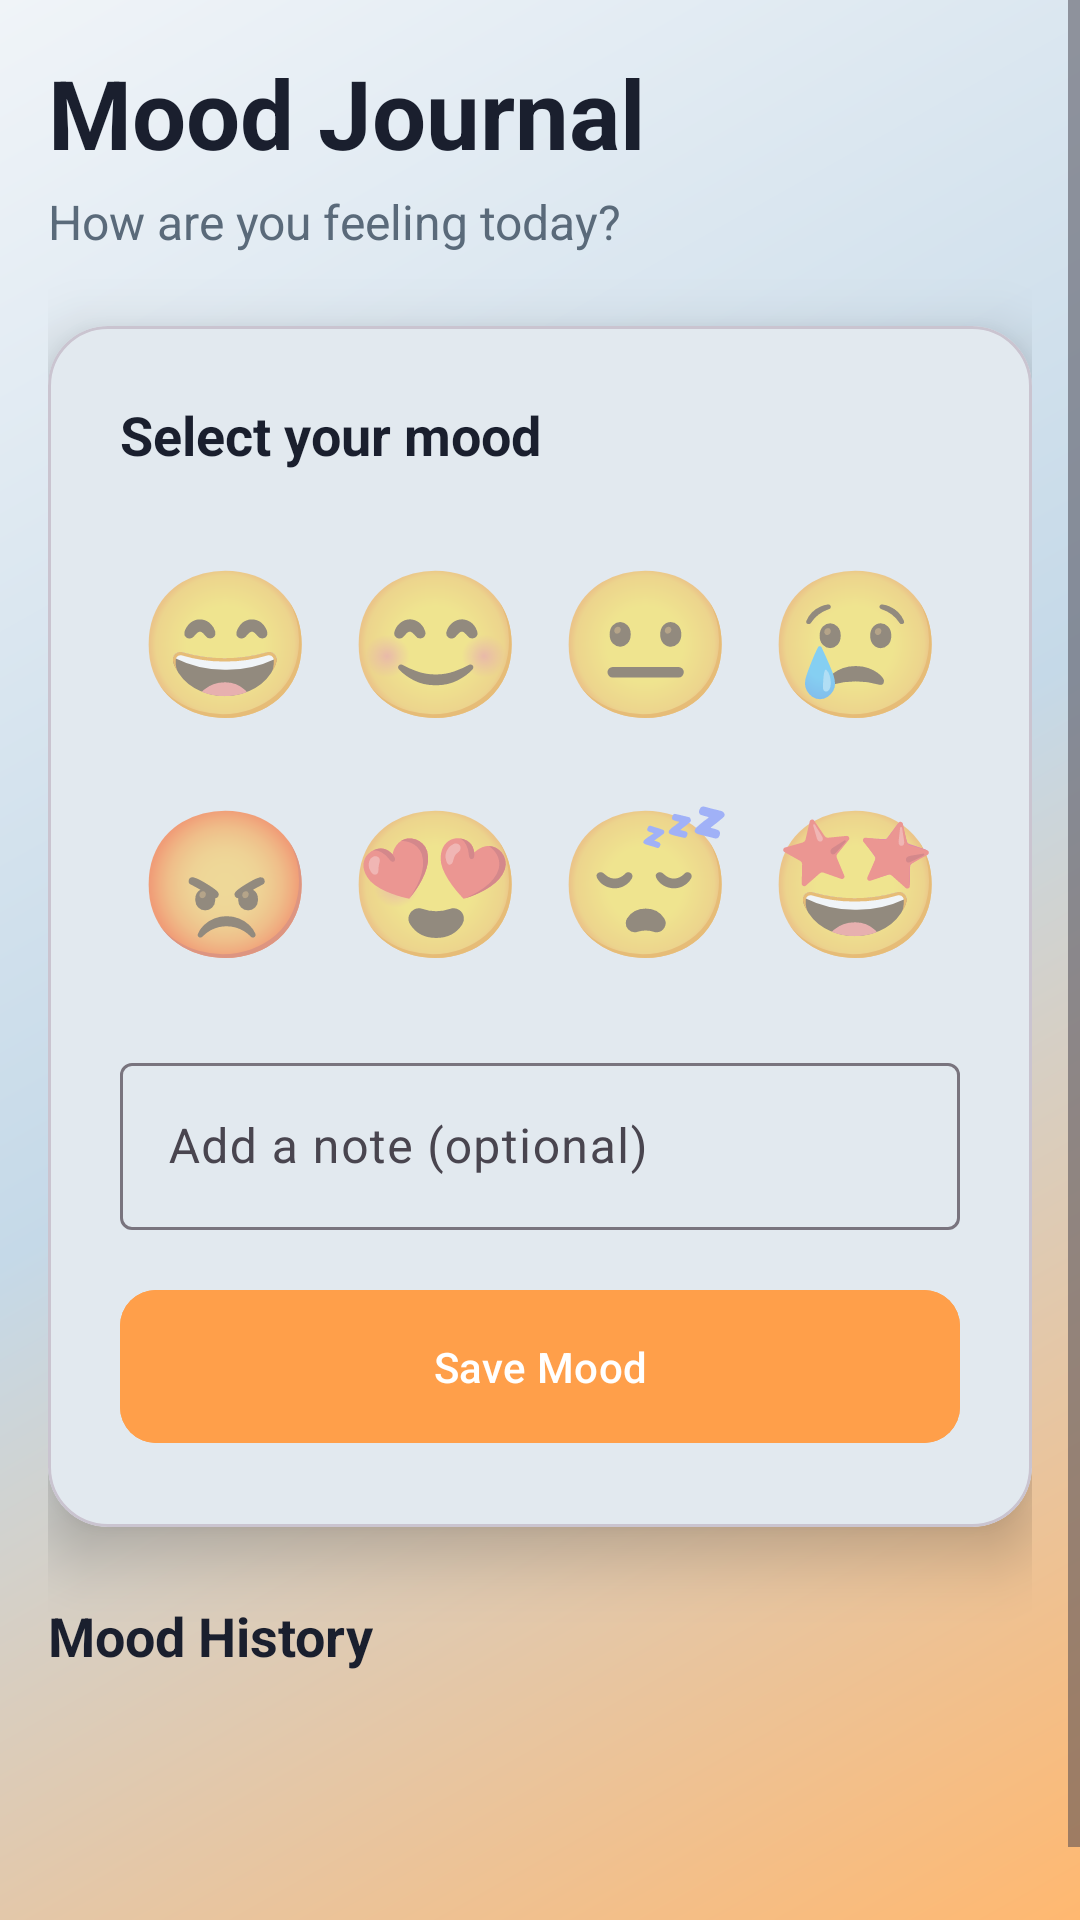

Here is an Android app screen rendered from its layout file. Give the layout XML and the strings, colors and styles it references.
<!-- AndroidManifest.xml: application theme Theme.WellnessTracker -->
<!-- res/layout/fragment_mood.xml -->
<?xml version="1.0" encoding="utf-8"?>
<ScrollView xmlns:android="http://schemas.android.com/apk/res/android"
    xmlns:app="http://schemas.android.com/apk/res-auto"
    android:layout_width="match_parent"
    android:layout_height="match_parent"
    android:background="@drawable/gradient_background"
    android:fillViewport="true">

    <androidx.constraintlayout.widget.ConstraintLayout
        android:layout_width="match_parent"
        android:layout_height="wrap_content"
        android:padding="16dp">

        
        <TextView
            android:id="@+id/title"
            android:layout_width="0dp"
            android:layout_height="wrap_content"
            android:text="@string/mood_title"
            android:textColor="@color/text_primary"
            android:textSize="32sp"
            android:textStyle="bold"
            app:layout_constraintEnd_toEndOf="parent"
            app:layout_constraintStart_toStartOf="parent"
            app:layout_constraintTop_toTopOf="parent" />

        <TextView
            android:id="@+id/subtitle"
            android:layout_width="0dp"
            android:layout_height="wrap_content"
            android:layout_marginTop="4dp"
            android:text="@string/mood_subtitle"
            android:textColor="@color/text_secondary"
            android:textSize="16sp"
            app:layout_constraintEnd_toEndOf="parent"
            app:layout_constraintStart_toStartOf="parent"
            app:layout_constraintTop_toBottomOf="@id/title" />

        
        <com.google.android.material.card.MaterialCardView
            android:id="@+id/mood_card"
            android:layout_width="0dp"
            android:layout_height="wrap_content"
            android:layout_marginTop="24dp"
            app:cardBackgroundColor="@color/surface"
            app:cardCornerRadius="20dp"
            app:cardElevation="12dp"
            app:layout_constraintEnd_toEndOf="parent"
            app:layout_constraintStart_toStartOf="parent"
            app:layout_constraintTop_toBottomOf="@id/subtitle">

            <LinearLayout
                android:layout_width="match_parent"
                android:layout_height="wrap_content"
                android:orientation="vertical"
                android:padding="24dp">

                <TextView
                    android:layout_width="wrap_content"
                    android:layout_height="wrap_content"
                    android:text="@string/select_mood"
                    android:textColor="@color/text_primary"
                    android:textSize="18sp"
                    android:textStyle="bold" />

                
                <GridLayout
                    android:layout_width="match_parent"
                    android:layout_height="wrap_content"
                    android:layout_marginTop="16dp"
                    android:columnCount="4"
                    android:rowCount="2">

                    <TextView
                        android:id="@+id/mood_very_happy"
                        android:layout_width="0dp"
                        android:layout_height="80dp"
                        android:layout_columnWeight="1"
                        android:alpha="0.5"
                        android:gravity="center"
                        android:text="😄"
                        android:textSize="48sp" />

                    <TextView
                        android:id="@+id/mood_happy"
                        android:layout_width="0dp"
                        android:layout_height="80dp"
                        android:layout_columnWeight="1"
                        android:alpha="0.5"
                        android:gravity="center"
                        android:text="😊"
                        android:textSize="48sp" />

                    <TextView
                        android:id="@+id/mood_neutral"
                        android:layout_width="0dp"
                        android:layout_height="80dp"
                        android:layout_columnWeight="1"
                        android:alpha="0.5"
                        android:gravity="center"
                        android:text="😐"
                        android:textSize="48sp" />

                    <TextView
                        android:id="@+id/mood_sad"
                        android:layout_width="0dp"
                        android:layout_height="80dp"
                        android:layout_columnWeight="1"
                        android:alpha="0.5"
                        android:gravity="center"
                        android:text="😢"
                        android:textSize="48sp" />

                    <TextView
                        android:id="@+id/mood_angry"
                        android:layout_width="0dp"
                        android:layout_height="80dp"
                        android:layout_columnWeight="1"
                        android:alpha="0.5"
                        android:gravity="center"
                        android:text="😡"
                        android:textSize="48sp" />

                    <TextView
                        android:id="@+id/mood_love"
                        android:layout_width="0dp"
                        android:layout_height="80dp"
                        android:layout_columnWeight="1"
                        android:alpha="0.5"
                        android:gravity="center"
                        android:text="😍"
                        android:textSize="48sp" />

                    <TextView
                        android:id="@+id/mood_tired"
                        android:layout_width="0dp"
                        android:layout_height="80dp"
                        android:layout_columnWeight="1"
                        android:alpha="0.5"
                        android:gravity="center"
                        android:text="😴"
                        android:textSize="48sp" />

                    <TextView
                        android:id="@+id/mood_excited"
                        android:layout_width="0dp"
                        android:layout_height="80dp"
                        android:layout_columnWeight="1"
                        android:alpha="0.5"
                        android:gravity="center"
                        android:text="🤩"
                        android:textSize="48sp" />

                </GridLayout>

                <TextView
                    android:id="@+id/selected_mood_text"
                    android:layout_width="wrap_content"
                    android:layout_height="wrap_content"
                    android:layout_gravity="center"
                    android:layout_marginTop="16dp"
                    android:textColor="@color/accent_10"
                    android:textSize="20sp"
                    android:textStyle="bold"
                    android:visibility="gone" />

                
                <com.google.android.material.textfield.TextInputLayout
                    android:layout_width="match_parent"
                    android:layout_height="wrap_content"
                    android:layout_marginTop="16dp"
                    android:hint="@string/add_mood_note">

                    <com.google.android.material.textfield.TextInputEditText
                        android:id="@+id/mood_note_input"
                        android:layout_width="match_parent"
                        android:layout_height="wrap_content"
                        android:inputType="textMultiLine"
                        android:maxLines="3" />

                </com.google.android.material.textfield.TextInputLayout>

                
                <com.google.android.material.button.MaterialButton
                    android:id="@+id/btn_save_mood"
                    android:layout_width="match_parent"
                    android:layout_height="wrap_content"
                    android:layout_marginTop="16dp"
                    android:backgroundTint="@color/secondary_30"
                    android:padding="16dp"
                    android:text="@string/save_mood"
                    android:textColor="@color/white"
                    app:cornerRadius="12dp" />

            </LinearLayout>

        </com.google.android.material.card.MaterialCardView>

        
        <TextView
            android:id="@+id/history_title"
            android:layout_width="wrap_content"
            android:layout_height="wrap_content"
            android:layout_marginTop="24dp"
            android:text="@string/mood_history"
            android:textColor="@color/text_primary"
            android:textSize="18sp"
            android:textStyle="bold"
            app:layout_constraintStart_toStartOf="parent"
            app:layout_constraintTop_toBottomOf="@id/mood_card" />

        
        <androidx.recyclerview.widget.RecyclerView
            android:id="@+id/mood_history_recycler"
            android:layout_width="0dp"
            android:layout_height="wrap_content"
            android:layout_marginTop="12dp"
            android:clipToPadding="false"
            android:paddingBottom="80dp"
            app:layout_constraintEnd_toEndOf="parent"
            app:layout_constraintStart_toStartOf="parent"
            app:layout_constraintTop_toBottomOf="@id/history_title" />

        
        <TextView
            android:id="@+id/empty_state_text"
            android:layout_width="0dp"
            android:layout_height="wrap_content"
            android:layout_marginTop="32dp"
            android:gravity="center"
            android:text="@string/no_moods"
            android:textColor="@color/text_secondary"
            android:textSize="16sp"
            android:visibility="gone"
            app:layout_constraintEnd_toEndOf="parent"
            app:layout_constraintStart_toStartOf="parent"
            app:layout_constraintTop_toBottomOf="@id/history_title" />

    </androidx.constraintlayout.widget.ConstraintLayout>

</ScrollView>
<!-- resources referenced by this layout -->
<resources>
  <color name="accent_10">#F4B942</color>
  <color name="secondary_30">#FF9F4A</color>
  <color name="surface">#FFFFFF</color>
  <color name="text_primary">#1A1F2E</color>
  <color name="text_secondary">#5A6A7A</color>
  <color name="white">#FFFFFFFF</color>
  <!-- drawable gradient_background (drawable) -->
  <?xml version="1.0" encoding="utf-8"?>
  <shape xmlns:android="http://schemas.android.com/apk/res/android">
      <gradient
          android:angle="135"
          android:endColor="@color/primary_60"
          android:centerColor="@color/primary_light"
          android:startColor="@color/secondary_light"
          android:type="linear" />
  </shape>
  <string name="add_mood_note">Add a note (optional)</string>
  <string name="mood_history">Mood History</string>
  <string name="mood_subtitle">How are you feeling today?</string>
  <string name="mood_title">Mood Journal</string>
  <string name="no_moods">No mood entries yet. Log your first mood!</string>
  <string name="save_mood">Save Mood</string>
  <string name="select_mood">Select your mood</string>
  <style name="Theme.WellnessTracker" parent="Base.Theme.WellnessTracker" />
  <color name="primary_60">#F0F4F8</color>
  <color name="primary_light">#C5D9E8</color>
  <color name="secondary_light">#FFB870</color>
  <style name="Base.Theme.WellnessTracker" parent="Theme.Material3.DayNight.NoActionBar">
          
          <item name="colorPrimary">@color/primary</item>
          <item name="colorPrimaryVariant">@color/primary_dark</item>
          <item name="colorOnPrimary">@color/white</item>
  
          
          <item name="colorSecondary">@color/secondary_30</item>
          <item name="colorSecondaryVariant">@color/secondary_dark</item>
          <item name="colorOnSecondary">@color/white</item>
  
          
          <item name="colorTertiary">@color/accent_10</item>
          <item name="colorTertiaryContainer">@color/accent_light</item>
          <item name="colorOnTertiary">@color/text_primary</item>
  
          
          <item name="colorSurface">@color/surface</item>
          <item name="colorOnSurface">@color/text_primary</item>
          <item name="android:colorBackground">@color/primary_60</item>
          <item name="colorOnBackground">@color/text_primary</item>
  
          
          <item name="android:statusBarColor">@color/primary</item>
          <item name="android:navigationBarColor">@color/surface</item>
          <item name="android:windowLightStatusBar">false</item>
      </style>
  <color name="primary">#2C5F8D</color>
  <color name="primary_dark">#1A3A5C</color>
  <color name="secondary_dark">#E88832</color>
  <color name="accent_light">#F7CD6D</color>
</resources>
